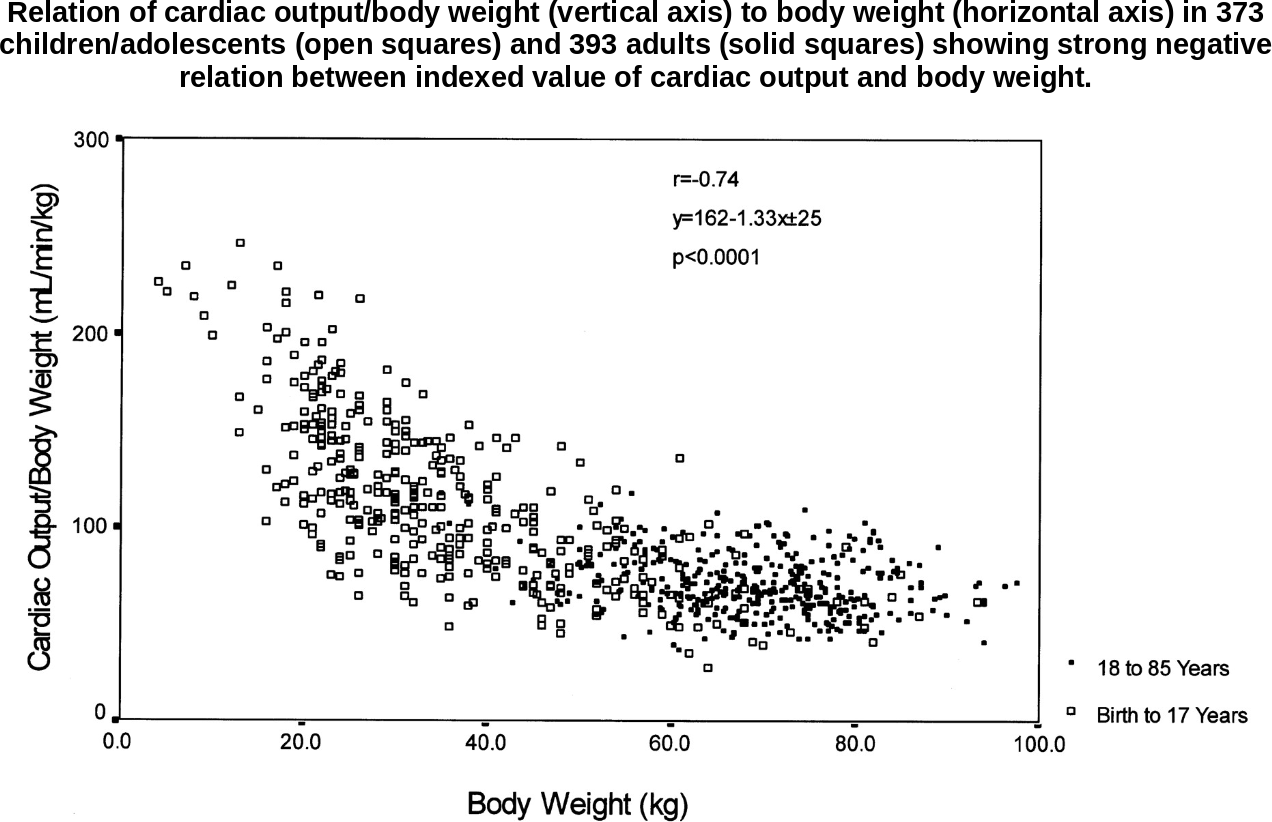

The data file committed next to this chart (first rows):
study	status	sex	ageClass	ageMin	ageMax	bodyweight	COkg	CO
sim1997	healthy	U	0 to 17 years	0	17	3.90	226	880.7
sim1997	healthy	U	0 to 17 years	0	17	6.87	234.3	1609
sim1997	healthy	U	0 to 17 years	0	17	12.81	246.2	3153
sim1997	healthy	U	0 to 17 years	0	17	4.77	220.8	1054
sim1997	healthy	U	0 to 17 years	0	17	7.68	218.8	1681
sim1997	healthy	U	0 to 17 years	0	17	11.81	224.4	2652
sim1997	healthy	U	0 to 17 years	0	17	16.81	234.5	3944
sim1997	healthy	U	0 to 17 years	0	17	8.85	208.5	1846
sim1997	healthy	U	0 to 17 years	0	17	9.74	198.2	1930
sim1997	healthy	U	0 to 17 years	0	17	17.77	221.1	3930
sim1997	healthy	U	0 to 17 years	0	17	21.33	219.1	4675
sim1997	healthy	U	0 to 17 years	0	17	25.91	217.9	5645
sim1997	healthy	U	0 to 17 years	0	17	17.71	215.3	3812
sim1997	healthy	U	0 to 17 years	0	17	15.76	202.8	3196
sim1997	healthy	U	0 to 17 years	0	17	17.80	200.1	3561
sim1997	healthy	U	0 to 17 years	0	17	16.86	196.6	3314
sim1997	healthy	U	0 to 17 years	0	17	22.88	201.9	4620
sim1997	healthy	U	0 to 17 years	0	17	21.72	195	4236
sim1997	healthy	U	0 to 17 years	0	17	19.83	195.3	3874
sim1997	healthy	U	0 to 17 years	0	17	18.68	188.4	3519
sim1997	healthy	U	0 to 17 years	0	17	15.78	184.9	2917
sim1997	healthy	U	0 to 17 years	0	17	15.79	175.2	2766
sim1997	healthy	U	0 to 17 years	0	17	12.75	166.5	2123
sim1997	healthy	U	0 to 17 years	0	17	14.86	160	2378
sim1997	healthy	U	0 to 17 years	0	17	12.77	148.6	1897
sim1997	healthy	U	0 to 17 years	0	17	15.79	102.1	1613
sim1997	healthy	U	0 to 17 years	0	17	17.82	112.5	2004
sim1997	healthy	U	0 to 17 years	0	17	16.94	119.7	2028
sim1997	healthy	U	0 to 17 years	0	17	17.73	121.5	2154
sim1997	healthy	U	0 to 17 years	0	17	18.75	122.9	2304
sim1997	healthy	U	0 to 17 years	0	17	15.77	129	2034
sim1997	healthy	U	0 to 17 years	0	17	18.74	136.3	2554
sim1997	healthy	U	0 to 17 years	0	17	17.85	150.4	2685
sim1997	healthy	U	0 to 17 years	0	17	18.72	151.5	2836
sim1997	healthy	U	0 to 17 years	0	17	18.62	174.2	3245
sim1997	healthy	U	0 to 17 years	0	17	19.78	177.4	3509
sim1997	healthy	U	0 to 17 years	0	17	20.72	180.2	3733
sim1997	healthy	U	0 to 17 years	0	17	21.30	183.3	3904
sim1997	healthy	U	0 to 17 years	0	17	21.73	186	4043
sim1997	healthy	U	0 to 17 years	0	17	23.84	184.4	4395
sim1997	healthy	U	0 to 17 years	0	17	23.85	179.2	4273
sim1997	healthy	U	0 to 17 years	0	17	23.12	180.6	4174
sim1997	healthy	U	0 to 17 years	0	17	22.83	177.4	4051
sim1997	healthy	U	0 to 17 years	0	17	21.82	175.3	3826
sim1997	healthy	U	0 to 17 years	0	17	21.60	172.2	3721
sim1997	healthy	U	0 to 17 years	0	17	22.33	170.5	3808
sim1997	healthy	U	0 to 17 years	0	17	21.68	169.1	3667
sim1997	healthy	U	0 to 17 years	0	17	19.79	171.5	3394
sim1997	healthy	U	0 to 17 years	0	17	20.81	168.8	3512
sim1997	healthy	U	0 to 17 years	0	17	20.81	166	3455
sim1997	healthy	U	0 to 17 years	0	17	19.73	158.8	3132
sim1997	healthy	U	0 to 17 years	0	17	19.74	152.6	3010
sim1997	healthy	U	0 to 17 years	0	17	19.88	149.8	2978
sim1997	healthy	U	0 to 17 years	0	17	20.82	152.6	3177
sim1997	healthy	U	0 to 17 years	0	17	21.26	156.7	3331
sim1997	healthy	U	0 to 17 years	0	17	21.76	161.2	3508
sim1997	healthy	U	0 to 17 years	0	17	23.86	168.5	4020
sim1997	healthy	U	0 to 17 years	0	17	22.92	159.2	3649
sim1997	healthy	U	0 to 17 years	0	17	22.85	155.7	3559
sim1997	healthy	U	0 to 17 years	0	17	22.86	153	3496
... 632 more rows
